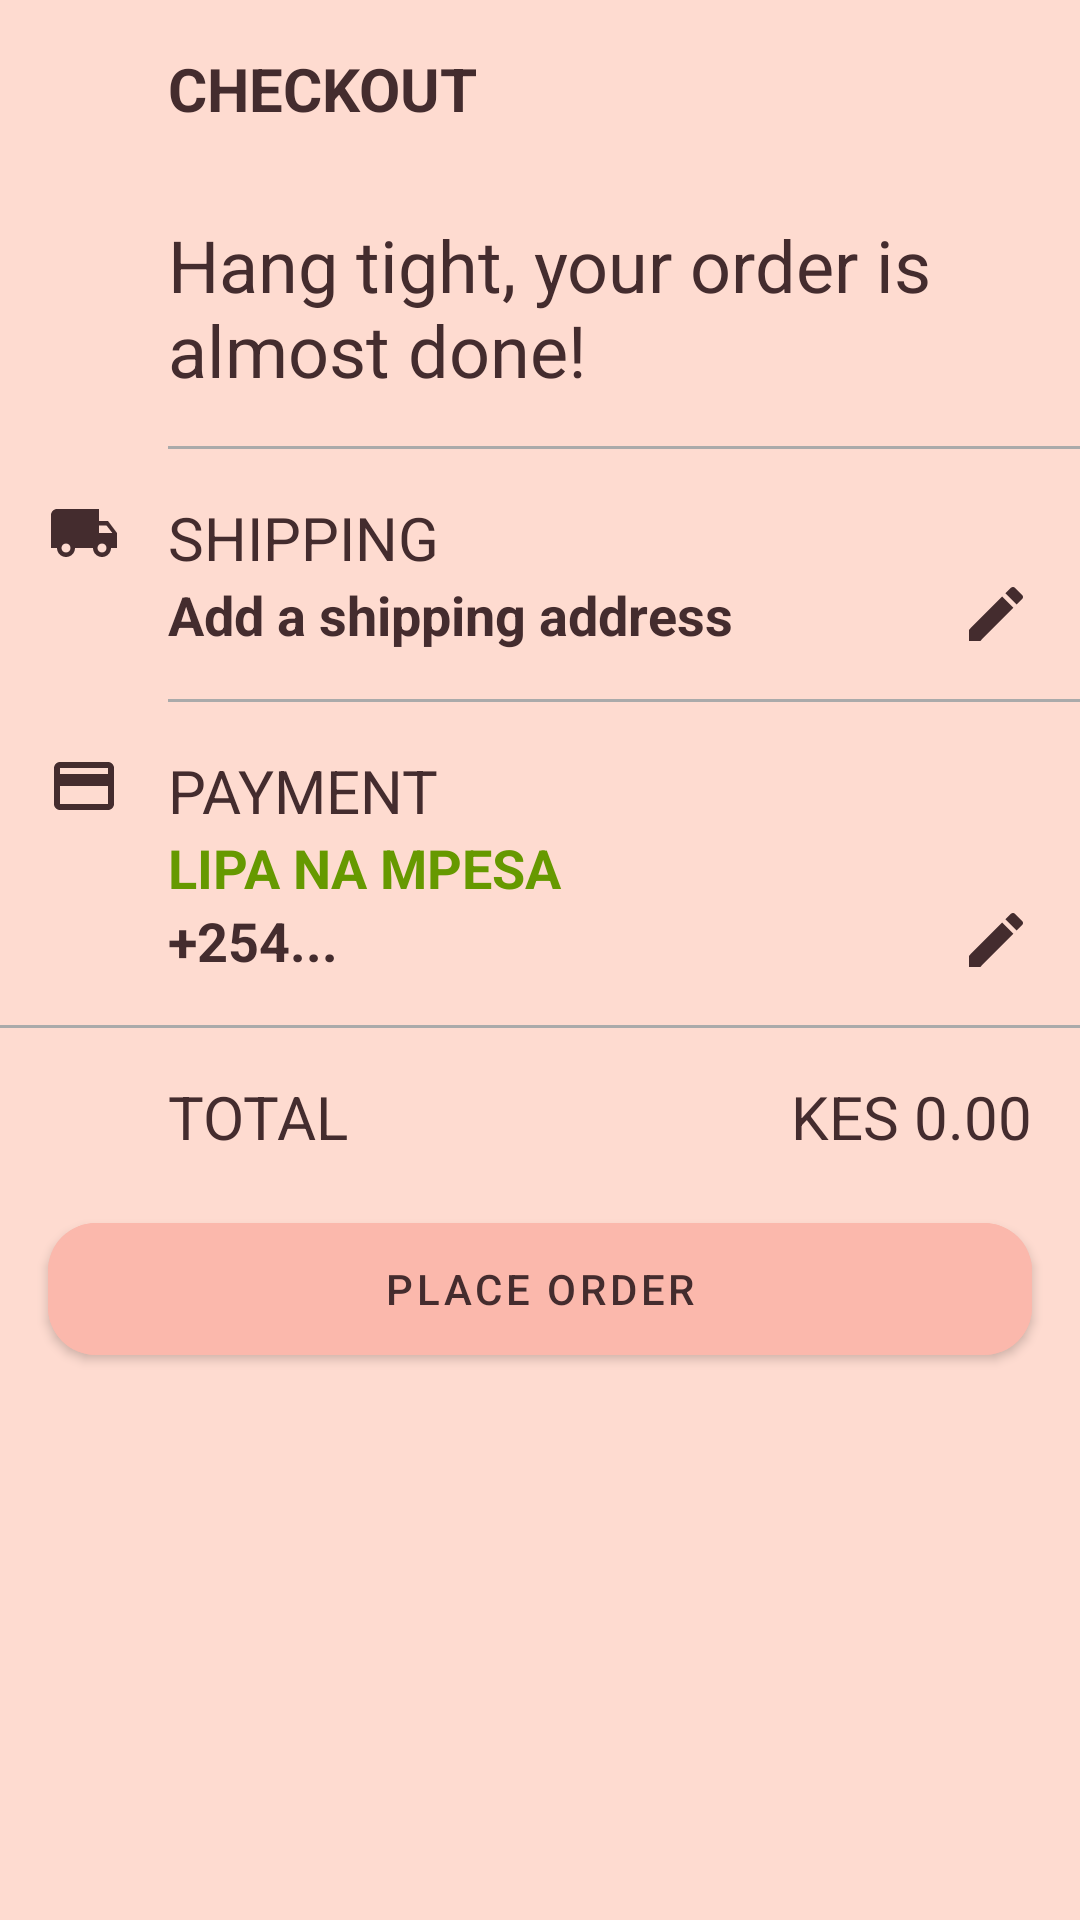

Write the Android layout XML for this screen, with the resource values it uses.
<!-- AndroidManifest.xml: application theme AppTheme -->
<!-- res/layout/fragment_checkout.xml -->
<?xml version="1.0" encoding="utf-8"?>
<FrameLayout xmlns:android="http://schemas.android.com/apk/res/android"
    xmlns:tools="http://schemas.android.com/tools"
    android:layout_width="match_parent"
    android:layout_height="match_parent"
    android:background="@color/colorPrimary"
    xmlns:app="http://schemas.android.com/apk/res-auto"
    tools:context=".CheckoutFragment">
    <ImageView
        android:id="@+id/close"
        android:layout_width="wrap_content"
        android:layout_height="wrap_content"
        android:layout_margin="@dimen/activity_margin"
        android:layout_marginBottom="20dp"
        android:src="@drawable/close_menu"/>
    <TextView
        android:id="@+id/title"
        android:layout_width="wrap_content"
        android:layout_height="wrap_content"
        android:layout_marginStart="56dp"
        android:layout_marginTop="@dimen/activity_margin"
        android:text="CHECKOUT"
        android:textColor="@color/textColorPrimary"
        android:textSize="20sp"
        android:textStyle="bold" />
    <androidx.core.widget.NestedScrollView
        android:layout_width="match_parent"
        android:layout_height="match_parent"
        android:layout_marginTop="?attr/actionBarSize">

        <androidx.constraintlayout.widget.ConstraintLayout
            android:layout_width="match_parent"
            android:layout_height="match_parent">

            <TextView
                android:id="@+id/text"
                android:layout_width="match_parent"
                android:layout_height="wrap_content"
                android:layout_marginStart="56dp"
                android:layout_marginTop="@dimen/activity_margin"
                android:layout_marginEnd="@dimen/activity_margin"
                android:text="Hang tight, your order is almost done!"
                android:textAppearance="@style/Base.TextAppearance.AppCompat.Headline"
                app:layout_constraintEnd_toEndOf="parent"
                app:layout_constraintBottom_toTopOf="@+id/view"
                app:layout_constraintStart_toStartOf="parent"
                app:layout_constraintTop_toTopOf="parent" />

            <View
                android:id="@+id/view"
                android:layout_width="match_parent"
                android:layout_height="1dp"
                android:layout_marginTop="@dimen/activity_margin"
                android:layout_marginStart="56dp"
                android:background="@android:color/darker_gray"
                app:layout_constraintEnd_toEndOf="parent"
                app:layout_constraintStart_toStartOf="parent"
                app:layout_constraintTop_toBottomOf="@+id/text"/>

            <ImageView
                android:id="@+id/image_shipping"
                android:layout_width="wrap_content"
                android:layout_height="wrap_content"
                android:layout_margin="@dimen/activity_margin"
                android:layout_marginBottom="20dp"
                android:src="@drawable/local_shipping"
                app:layout_constraintStart_toStartOf="parent"
                app:layout_constraintTop_toBottomOf="@+id/view" />
            <TextView
                android:id="@+id/shipping"
                android:layout_width="wrap_content"
                android:layout_height="wrap_content"
                android:layout_marginStart="56dp"
                android:layout_marginTop="@dimen/activity_margin"
                android:text="SHIPPING"
                android:textColor="@color/textColorPrimary"
                android:textSize="20sp"
                app:layout_constraintStart_toStartOf="parent"
                app:layout_constraintTop_toBottomOf="@+id/view"  />
            <TextView
                android:id="@+id/shipping_address"
                android:layout_width="wrap_content"
                android:layout_height="wrap_content"
                android:layout_marginStart="56dp"
                android:text="Add a shipping address"
                android:textColor="@color/textColorPrimary"
                android:textSize="18sp"
                android:textStyle="bold"
                app:layout_constraintStart_toStartOf="parent"
                app:layout_constraintTop_toBottomOf="@+id/shipping"/>

            <ImageView
                android:id="@+id/edit_address"
                android:layout_width="wrap_content"
                android:layout_height="wrap_content"
                android:layout_marginEnd="@dimen/activity_margin"
                android:src="@drawable/edit"
                app:layout_constraintEnd_toEndOf="parent"
                app:layout_constraintTop_toBottomOf="@+id/shipping" />
            <View
                android:id="@+id/view1"
                android:layout_width="match_parent"
                android:layout_height="1dp"
                android:layout_marginTop="@dimen/activity_margin"
                android:layout_marginStart="56dp"
                android:background="@android:color/darker_gray"
                app:layout_constraintEnd_toEndOf="parent"
                app:layout_constraintStart_toStartOf="parent"
                app:layout_constraintTop_toBottomOf="@+id/shipping_address"/>

            <ImageView
                android:id="@+id/image_payment"
                android:layout_width="wrap_content"
                android:layout_height="wrap_content"
                android:layout_margin="@dimen/activity_margin"
                android:layout_marginBottom="20dp"
                android:src="@drawable/payment"
                app:layout_constraintStart_toStartOf="parent"
                app:layout_constraintTop_toBottomOf="@+id/view1" />
            <TextView
                android:id="@+id/payment"
                android:layout_width="wrap_content"
                android:layout_height="wrap_content"
                android:layout_marginStart="56dp"
                android:layout_marginTop="@dimen/activity_margin"
                android:text="PAYMENT"
                android:textColor="@color/textColorPrimary"
                android:textSize="20sp"
                app:layout_constraintStart_toStartOf="parent"
                app:layout_constraintTop_toBottomOf="@+id/view1"  />
            <TextView
                android:id="@+id/mpesa"
                android:layout_width="wrap_content"
                android:layout_height="wrap_content"
                android:layout_marginStart="56dp"
                android:text="LIPA NA MPESA"
                android:textColor="@android:color/holo_green_dark"
                android:textSize="18sp"
                android:textStyle="bold"
                app:layout_constraintStart_toStartOf="parent"
                app:layout_constraintTop_toBottomOf="@+id/payment"/>
            <TextView
                android:id="@+id/phonenumber"
                android:layout_width="wrap_content"
                android:layout_height="wrap_content"
                android:layout_marginStart="56dp"
                android:text="+254..."
                android:textColor="@color/textColorPrimary"
                android:textSize="18sp"
                android:textStyle="bold"
                app:layout_constraintStart_toStartOf="parent"
                app:layout_constraintTop_toBottomOf="@+id/mpesa"/>

            <ImageView
                android:id="@+id/edit_phonenumber"
                android:layout_width="wrap_content"
                android:layout_height="wrap_content"
                android:layout_marginEnd="@dimen/activity_margin"
                android:src="@drawable/edit"
                app:layout_constraintEnd_toEndOf="parent"
                app:layout_constraintTop_toBottomOf="@+id/mpesa" />
            <View
                android:id="@+id/view2"
                android:layout_width="match_parent"
                android:layout_height="1dp"
                android:layout_marginTop="@dimen/activity_margin"
                android:background="@android:color/darker_gray"
                app:layout_constraintEnd_toEndOf="parent"
                app:layout_constraintStart_toStartOf="parent"
                app:layout_constraintTop_toBottomOf="@+id/phonenumber"/>

            <androidx.recyclerview.widget.RecyclerView
                android:id="@+id/recycler_cart"
                android:layout_width="match_parent"
                android:layout_height="wrap_content"
                app:layout_constraintEnd_toEndOf="parent"
                app:layout_constraintStart_toStartOf="parent"
                app:layout_constraintTop_toBottomOf="@id/view2">

            </androidx.recyclerview.widget.RecyclerView>
            <androidx.core.widget.ContentLoadingProgressBar
                android:id="@+id/wait"
                style="?android:attr/progressBarStyleLarge"
                android:layout_width="wrap_content"
                android:layout_height="wrap_content"
                android:layout_marginBottom="8dp"
                android:visibility="invisible"
                app:layout_constraintBottom_toBottomOf="@id/recycler_cart"
                app:layout_constraintEnd_toEndOf="parent"
                app:layout_constraintStart_toStartOf="parent"
                app:layout_constraintTop_toTopOf="@id/recycler_cart" />
            <TextView
                android:id="@+id/label_total"
                android:layout_width="wrap_content"
                android:layout_height="wrap_content"
                android:layout_marginStart="56dp"
                android:text="TOTAL"
                android:layout_marginBottom="@dimen/activity_margin"
                android:layout_marginTop="@dimen/activity_margin"
                android:textColor="@color/textColorPrimary"
                android:textSize="20sp"
                app:layout_constraintStart_toStartOf="parent"
                app:layout_constraintTop_toBottomOf="@+id/recycler_cart" />

            <TextView
                android:id="@+id/total_price"
                android:layout_width="wrap_content"
                android:layout_height="wrap_content"
                android:layout_marginBottom="@dimen/activity_margin"
                android:layout_marginTop="@dimen/activity_margin"
                android:layout_marginEnd="@dimen/activity_margin"
                android:text="KES 0.00"
                android:textColor="@color/textColorPrimary"
                android:textSize="20sp"
                app:layout_constraintEnd_toEndOf="parent"
                app:layout_constraintTop_toBottomOf="@+id/recycler_cart" />

            <com.google.android.material.button.MaterialButton
                android:id="@+id/place_order"
                android:layout_width="match_parent"
                android:layout_height="56dp"
                android:layout_margin="@dimen/activity_margin"
                android:backgroundTint="@color/colorPrimaryDark"
                android:text="PLACE ORDER"
                android:textColor="@color/textColorPrimary"
                app:cornerRadius="@dimen/activity_margin"
                app:elevation="10dp"
                app:layout_constraintBottom_toBottomOf="parent"
                app:layout_constraintEnd_toEndOf="parent"
                app:layout_constraintStart_toStartOf="parent"
                app:layout_constraintTop_toBottomOf="@+id/label_total" />
        </androidx.constraintlayout.widget.ConstraintLayout>

    </androidx.core.widget.NestedScrollView>


</FrameLayout>
<!-- resources referenced by this layout -->
<resources>
  <color name="colorPrimary">#FEDBD0</color>
  <color name="colorPrimaryDark">#FBB8AC</color>
  <color name="textColorPrimary">#442C2E</color>
  <dimen name="activity_margin">16dp</dimen>
  <!-- drawable edit (drawable) -->
  <vector android:height="24dp" android:tint="#442C2E"
      android:viewportHeight="24.0" android:viewportWidth="24.0"
      android:width="24dp" xmlns:android="http://schemas.android.com/apk/res/android">
      <path android:fillColor="#FF000000" android:pathData="M3,17.25V21h3.75L17.81,9.94l-3.75,-3.75L3,17.25zM20.71,7.04c0.39,-0.39 0.39,-1.02 0,-1.41l-2.34,-2.34c-0.39,-0.39 -1.02,-0.39 -1.41,0l-1.83,1.83 3.75,3.75 1.83,-1.83z"/>
  </vector>
  <!-- drawable local_shipping (drawable) -->
  <vector android:height="24dp" android:tint="#442C2E"
      android:viewportHeight="24.0" android:viewportWidth="24.0"
      android:width="24dp" xmlns:android="http://schemas.android.com/apk/res/android">
      <path android:fillColor="#FF000000" android:pathData="M20,8h-3L17,4L3,4c-1.1,0 -2,0.9 -2,2v11h2c0,1.66 1.34,3 3,3s3,-1.34 3,-3h6c0,1.66 1.34,3 3,3s3,-1.34 3,-3h2v-5l-3,-4zM6,18.5c-0.83,0 -1.5,-0.67 -1.5,-1.5s0.67,-1.5 1.5,-1.5 1.5,0.67 1.5,1.5 -0.67,1.5 -1.5,1.5zM19.5,9.5l1.96,2.5L17,12L17,9.5h2.5zM18,18.5c-0.83,0 -1.5,-0.67 -1.5,-1.5s0.67,-1.5 1.5,-1.5 1.5,0.67 1.5,1.5 -0.67,1.5 -1.5,1.5z"/>
  </vector>
  <!-- drawable payment (drawable) -->
  <vector android:height="24dp" android:tint="#442C2E"
      android:viewportHeight="24.0" android:viewportWidth="24.0"
      android:width="24dp" xmlns:android="http://schemas.android.com/apk/res/android">
      <path android:fillColor="#FF000000" android:pathData="M20,4L4,4c-1.11,0 -1.99,0.89 -1.99,2L2,18c0,1.11 0.89,2 2,2h16c1.11,0 2,-0.89 2,-2L22,6c0,-1.11 -0.89,-2 -2,-2zM20,18L4,18v-6h16v6zM20,8L4,8L4,6h16v2z"/>
  </vector>
  <style name="AppTheme" parent="Theme.MaterialComponents.Light.NoActionBar">
          
          <item name="colorPrimary">@color/colorPrimary</item>
          <item name="colorPrimaryDark">@color/colorPrimaryDark</item>
          <item name="colorAccent">@color/colorAccent</item>
          <item name="android:windowLightStatusBar" tools:targetApi="m">true</item>
          <item name="colorControlActivated">@color/colorControlActivated</item>
          <item name="android:textColorPrimary">@color/textColorPrimary</item>
      </style>
  <color name="colorAccent">#E0E0E0</color>
  <color name="colorControlActivated">#FBB8AC</color>
</resources>
